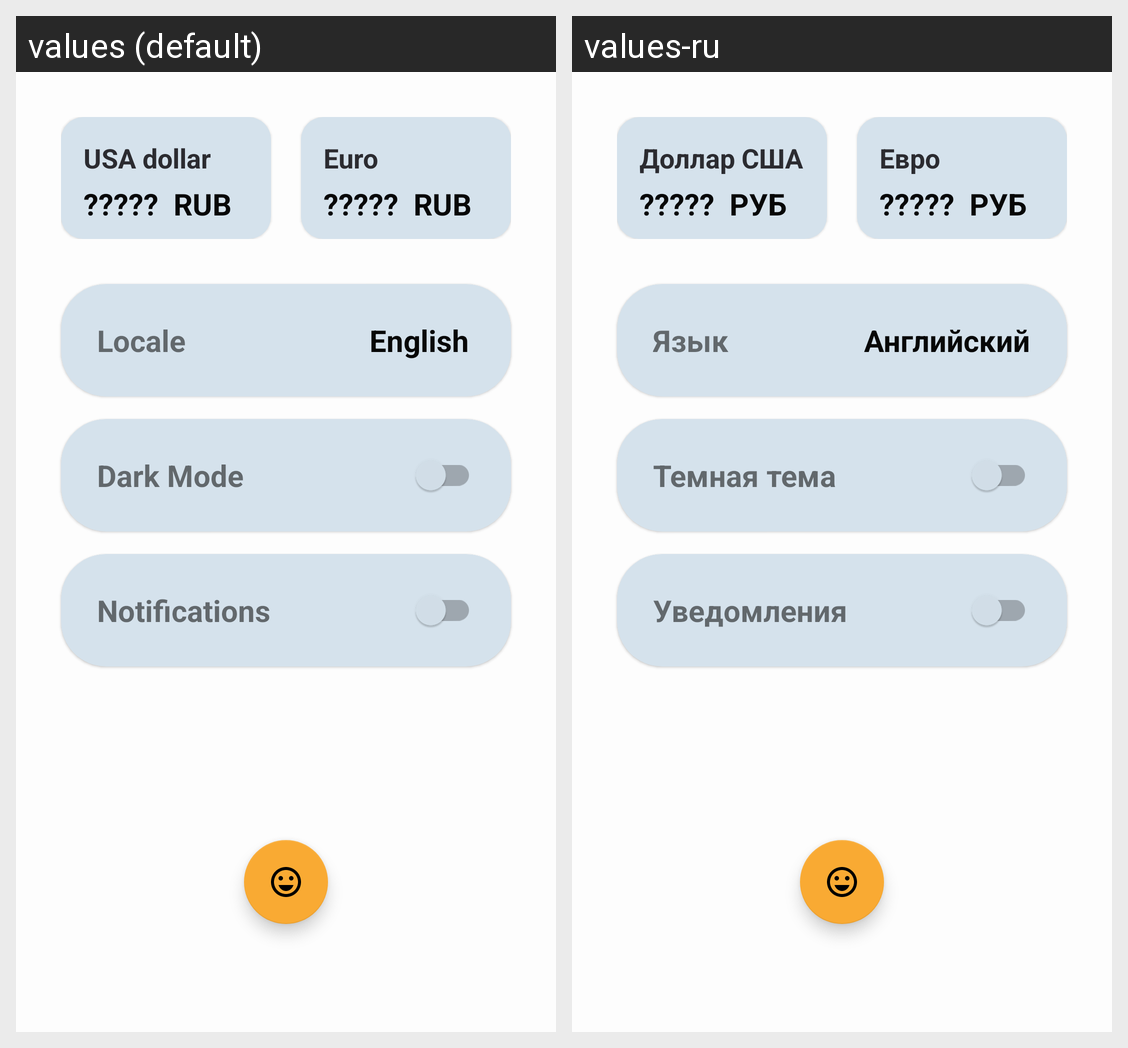

This grid shows one Android layout under two languages. Give, for every string resource on the screen, its name, the default text and each shown locale's text.
Android screen res/layout/settings_fragment.xml rendered under 2 locales, left to right: values (default), values-ru. Device: Nexus 5 (rendered at 1080×1920; each locale shown at half size, 540×960, under a caption strip naming it); theme Theme.CashFlow.
Strings drawn on this screen, with the default value and each locale's value (text and hints the layout hard-codes, and strings that could not be matched under every locale, appear in the picture but are not listed):

dollar
  values: USA dollar
  values-ru: Доллар США

unknown
  values: ?????
  values-ru: ?????

rub
  values: RUB
  values-ru: РУБ

euro
  values: Euro
  values-ru: Евро

locale
  values: Locale
  values-ru: Язык

english
  values: English
  values-ru: Английский

dark_mode
  values: Dark Mode
  values-ru: Темная тема

notifications
  values: Notifications
  values-ru: Уведомления
